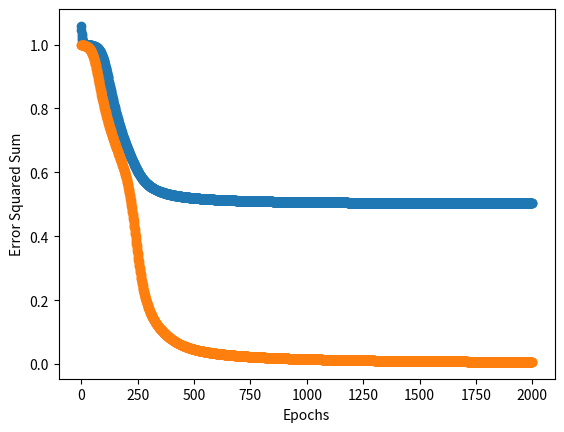

Write Python code to recreate this figure. (Note: this script raises an exception after producing the figure.)
import numpy as np
X = np.array([[0, 0, 1, 1], [0, 1, 0, 1]])
y = np.array([[0, 1, 1, 0]])
print('X.shape={}, y.shape={}'.format(X.shape, y.shape))
print(X)
print(y)

import numpy as np
n_x = X.shape[0]
n_y = y.shape[0]
n_h = 3
np.random.seed(1)
W1 = 2 * np.random.random((n_h, n_x)) - 1
W2 = 2 * np.random.random((n_y, n_h)) - 1
print("W1: {}".format(W1))
print("W2: {}".format(W2))

import numpy as np
X = np.array([[0, 0, 1, 1], [0, 1, 0, 1]])
Y = np.array([[0, 1, 1, 0]])    #(1, 4), but [0, 1, 1, 0].shape = (4, ) 
print('X.shape={}, Y.shape{}'.format(X.shape, Y.shape))

import numpy as np
X = np.array([[0, 0, 1, 1], [0, 1, 0, 1]])
Y = np.array([[0, 1, 1, 0]])    
print('X.shape={}, Y.shape{}'.
      format(X.shape, Y.shape))
print(X)
print(Y)

n_x = X.shape[0]           # the size of input layer,   X.shape = (2, 4)
n_y = Y.shape[0]           # the size of output layer, Y.shape = (1, 4)
n_h = 3                      # the size of hidden layer
np.random.seed(1)
W1 = 2*np.random.random((n_h, n_x)) - 1
W2 = 2*np.random.random((n_y, n_h)) - 1  

print("W1: {}".format(W1))
print("W2: {}".format(W2))

#%%writefile xor.py
# xor.py-A very simple neural network to do exclusive or.
# use WijT and column vector style data

import numpy as np

g = lambda x: 1/(1 + np.exp(-x))       # activation function
g_prime = lambda x: g(x) * (1 - g(x))   # derivative of sigmoid

epochs = 2000

X = np.array([[0, 0, 1, 1], [0, 1, 0, 1]])
Y = np.array([[0, 1, 1, 0]])                #=(1, 4),  but [0, 1, 1, 0].shape = (4, ) 

n_x = X.shape[0]
n_y = Y.shape[0]
n_h = 3

np.random.seed(1)
W1 = 2*np.random.random((n_h, n_x)) - 1
W2 = 2*np.random.random((n_y, n_h)) - 1  
print('X.shape={}, Y.shape{}'.format(X.shape, Y.shape))
print('n_x={}, n_h={}, n_y={}'.format(n_x, n_h, n_y))
print('W1.shape={}, W2.shape={}'.format(W1.shape, W2.shape))
cost_ = []

for i in range(epochs):
    A0 = X                             # unnecessary, but to illustrate only
    Z1 = np.dot(W1, A0)           # hidden layer input
    A1 = g(Z1)                        # hidden layer output
    Z2 = np.dot(W2, A1)           # output layer input
    A2 = g(Z2)                        # output layer results
    
    E2 = Y - A2                       # error @ output
    E1 = np.dot(W2.T, E2)          # error @ hidden
    if i == 0:
        print('E1.shape={}, E2.shape={}'.format(E1.shape, E2.shape))

    dZ2 = E2 * g_prime(Z2)        # backprop      # dZ2 = E2 * A2 * (1 - A2)  
    dZ1 = E1 * g_prime(Z1)        # backprop      # dZ1 = E1 * A1 * (1 - A1)  
    
    W2 +=  np.dot(dZ2, A1.T)     # update output layer weights
    W1 +=  np.dot(dZ1, A0.T)       # update hidden layer weights
    cost_.append(np.sum(E2 * E2))

print('fit returns A2:', A2)

print("Final prediction of all")
for x, yhat in zip(X.T, A2.T):
    print(x, np.round(yhat, 3))

import matplotlib.pyplot as plt 
%matplotlib inline

plt.plot(range(len(cost_)), cost_, marker='o')
plt.xlabel('Epochs')
plt.ylabel('Error Squared Sum')
plt.show()

import numpy as np

g = lambda x: 1/(1 + np.exp(-x))       # activation function
g_prime = lambda x: g(x) * (1 - g(x))   # derivative of sigmoid

epochs = 2000

X = np.array([[0, 0, 1, 1], [0, 1, 0, 1]])
Y = np.array([[0, 1, 1, 0]])                #=(1, 4),  but [0, 1, 1, 0].shape = (4, ) 

n_x = X.shape[0]
n_y = Y.shape[0]
n_h = 4

np.random.seed(1)
W1 = 2*np.random.random((n_h, n_x)) - 1
W2 = 2*np.random.random((n_y, n_h)) - 1  
print('X.shape={}, Y.shape{}'.format(X.shape, Y.shape))
print('n_x={}, n_h={}, n_y={}'.format(n_x, n_h, n_y))
print('W1.shape={}, W2.shape={}'.format(W1.shape, W2.shape))
cost_ = []

for i in range(epochs):
    A0 = X                             # unnecessary, but to illustrate only
    Z1 = np.dot(W1, A0)           # hidden layer input
    A1 = g(Z1)                        # hidden layer output
    Z2 = np.dot(W2, A1)           # output layer input
    A2 = g(Z2)                        # output layer results
    
    E2 = Y - A2                       # error @ output
    E1 = np.dot(W2.T, E2)          # error @ hidden
    if i == 0:
        print('E1.shape={}, E2.shape={}'.format(E1.shape, E2.shape))

    dZ2 = E2 * g_prime(Z2)        # backprop      # dZ2 = E2 * A2 * (1 - A2)  
    dZ1 = E1 * g_prime(Z1)        # backprop      # dZ1 = E1 * A1 * (1 - A1)  
    
    W2 +=  np.dot(dZ2, A1.T)     # update output layer weights
    W1 +=  np.dot(dZ1, A0.T)       # update hidden layer weights
    cost_.append(np.sum(E2 * E2))

print('fit returns A2:', A2)

print("Final prediction of all")
for x, yhat in zip(X.T, A2.T):
    print(x, np.round(yhat, 3))

import matplotlib.pyplot as plt 

plt.plot(range(len(cost_)), cost_, marker='o')
plt.xlabel('Epochs')
plt.ylabel('Error Squared Sum')
plt.show()

import matplotlib.pyplot as plt 
import joy

def predict(X): 
    print('predict: W1.shape:{}, Xshape:{} '.format(W1.shape, X.shape))
    Z1 = np.dot(W1, X.T)        # hidden layer input
    A1 = g(Z1)                     # hidden layer output
    Z2 = np.dot(W2, A1)        # output layer input
    A2 = g(Z2)                     # output layer results
    return A2
    
# Show the prediction results
print("Final prediction of all")
A2 = predict(X.T)
for x, yhat in zip(X.T, A2.T):
    print(x, yhat)
    
#joy.plot_decision_regions(np.delete(X, 0, axis=1), Y.flatten(), lg)   
# np.squeeze(Y)
joy.plot_decision_regions(X.T, Y, predict)
plt.xlabel('x-axis')
plt.ylabel('y-axis')
plt.legend(loc='upper left')
plt.tight_layout()
plt.show()

#%%writefile xor.py
#  xor.py-A very simple neural network to do exclusive or.
# use Wij and row vector style data as they are
import numpy as np

g = lambda x: 1/(1 + np.exp(-x))       # activation function
g_prime = lambda x: g(x) * g(1 - x)    # derivative of sigmoid

epochs = 5000
inputLayerSize, hiddenLayerSize, outputLayerSize = 2, 4, 1

X = np.array([[0,0], [0,1], [1,0], [1,1]])
Y = np.array([ [0],   [1],   [1],   [0]])

#np.random.seed(4)
W1 = np.random.uniform(size=(inputLayerSize, hiddenLayerSize))
W2 = np.random.uniform(size=(hiddenLayerSize,outputLayerSize))
print('X.shape={}, Y.shape{}'.format(X.shape, Y.shape))
print('W1.shape={}, W2.shape={}'.format(W1.shape, W2.shape))

for i in range(epochs):
    Z1 = np.dot(X, W1)                # hidden layer input
    A1 = g(Z1)                           # hidden layer output
    Z2 = np.dot(A1, W2)               # output layer input
    A2 = g(Z2)                           # output layer results
    
    E2 = Y - A2                          # error @ output
    E1 = np.dot(E2, W2.T)             # error @ hidden

    dZ2 = E2 * g_prime(Z2)        # backprop      # dZ2 = E2 * A2 * (1 - A2)  
    dZ1 = E1 * g_prime(Z1)        # backprop      # dZ1 = E1 * A1 * (1 - A1)  
    
    W2 +=  np.dot(A1.T, dZ2)            # update output layer weights
    W1 +=  np.dot(X.T, dZ1)             # update hidden layer weights
    
print(np.round(A2, 3))                # what have we learnt?

import matplotlib.pyplot as plt 
import joy

class xor_net:
    def predict(self, X): 
        print('Xshape:{} W1.shape:{}'.format(X.shape, W1.shape))
        Z1 = np.dot(X, W1)             # hidden layer input
        A1 = g(Z1)                     # hidden layer output
        Z2 = np.dot(A1, W2)            # output layer input
        A2 = g(Z2)                     # output layer results
        return A2
    
nn = xor_net()
# Show the prediction results
print("Final prediction of all")
Yhat = nn.predict(X)
for x, yhat in zip(X, Yhat):
    print(x, yhat)
    
#joy.plot_decision_regions(np.delete(X, 0, axis=1), Y.flatten(), lg)   # np.squeeze(Y)
print('calling plot with X=', X)
joy.plot_decision_regions(X, Y.flatten(), nn)
plt.xlabel('x-axis')
plt.ylabel('y-axis')
plt.legend(loc='upper left')
plt.tight_layout()
plt.show()